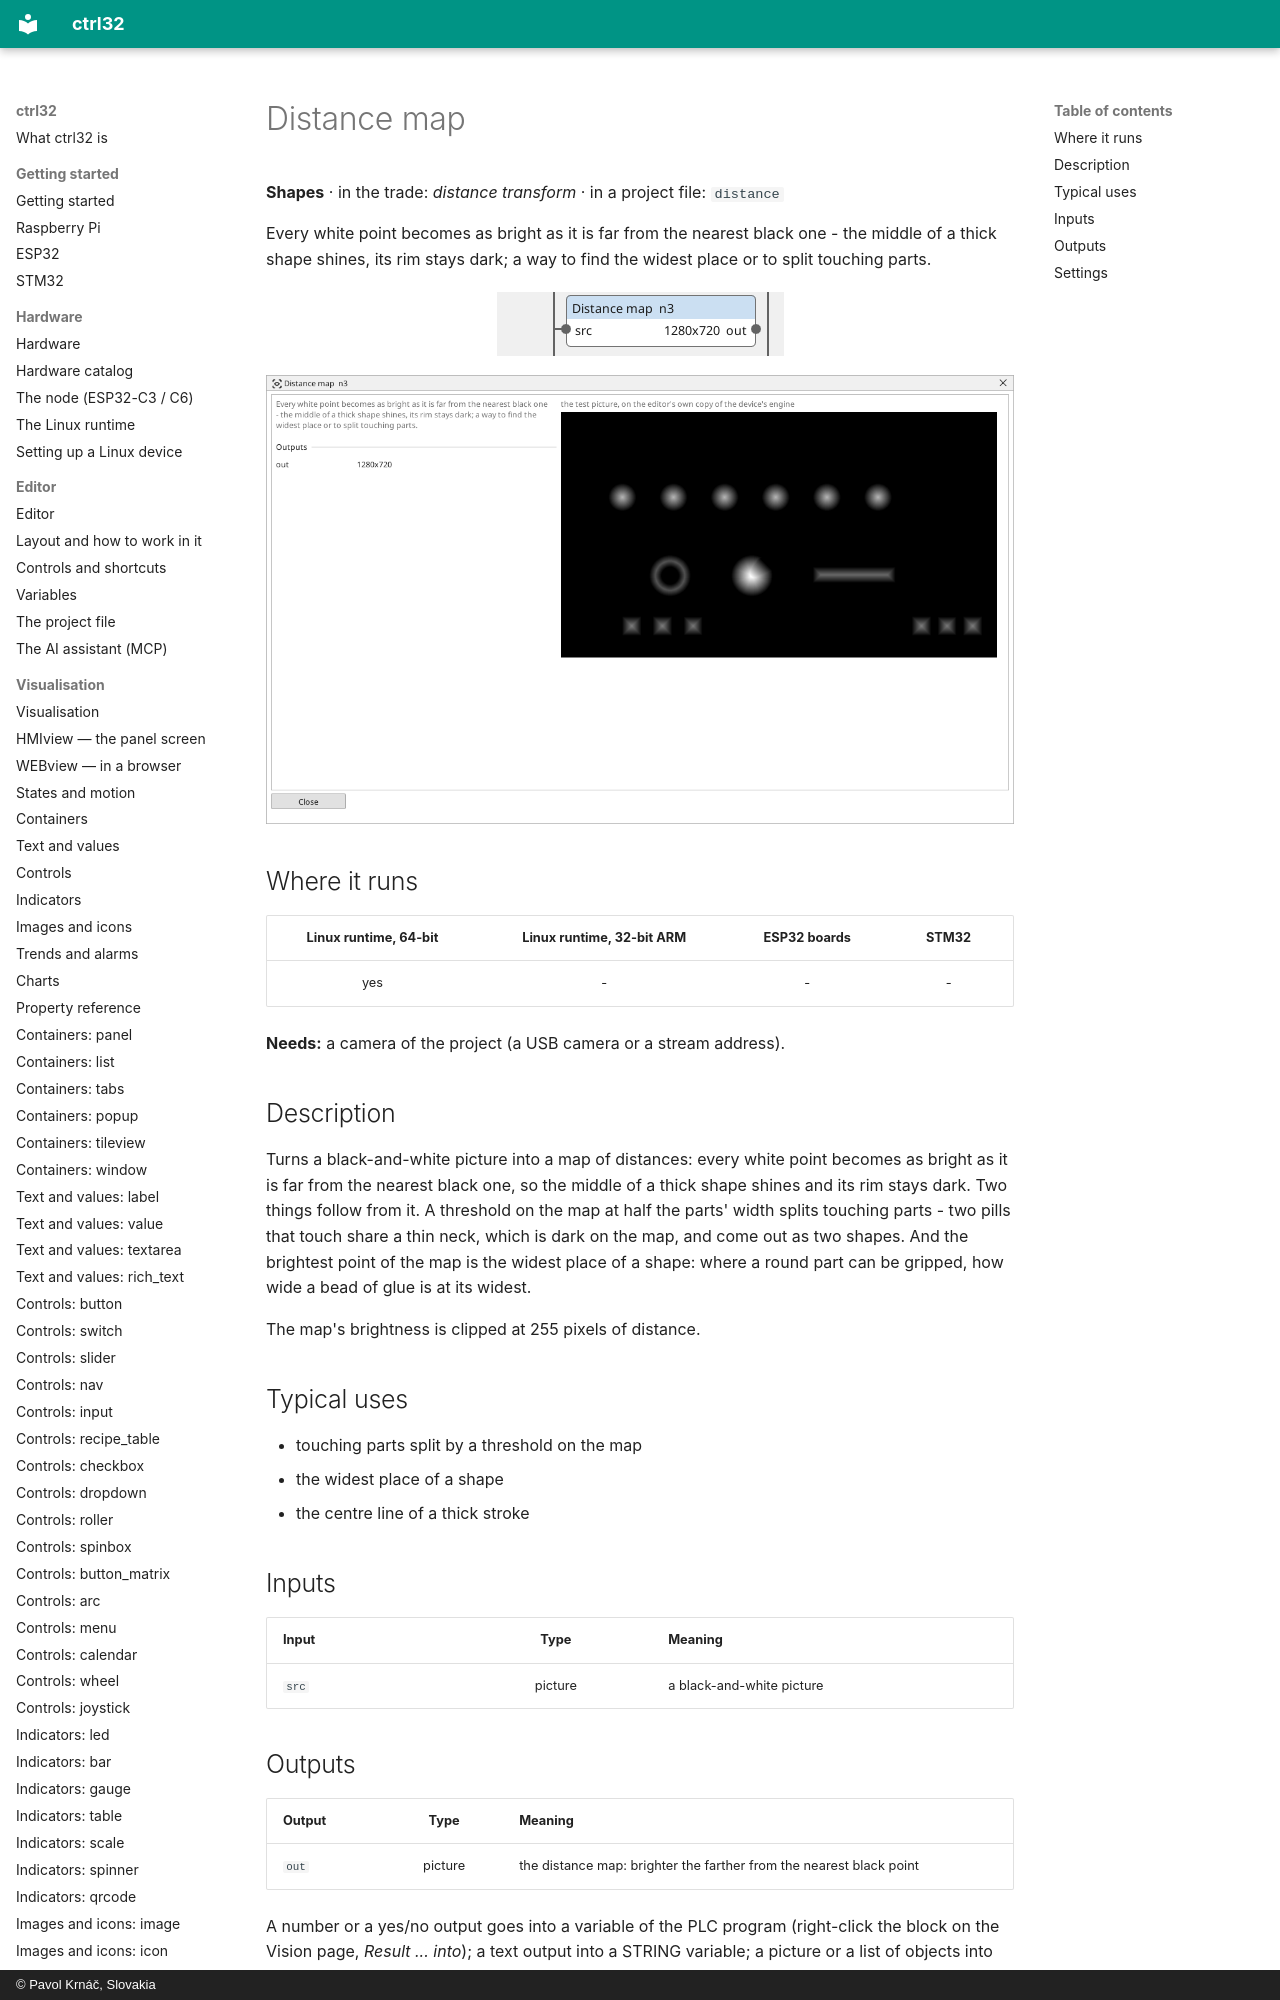

repository: ctrl32/docs · page: vision-distance/index.html · generator: mkdocs · copyright: © Pavol Krnáč, Slovakia

---
image: img/vbc-distance.webp
image_alt: "The Distance map block on the Vision canvas"
---

<!-- AUTOMATICALLY GENERATED from schema/visu-vision.yaml (tools/gen_vision.py) -->

# Distance map

**Shapes** · in the trade: *distance transform* · in a project file: `distance`
